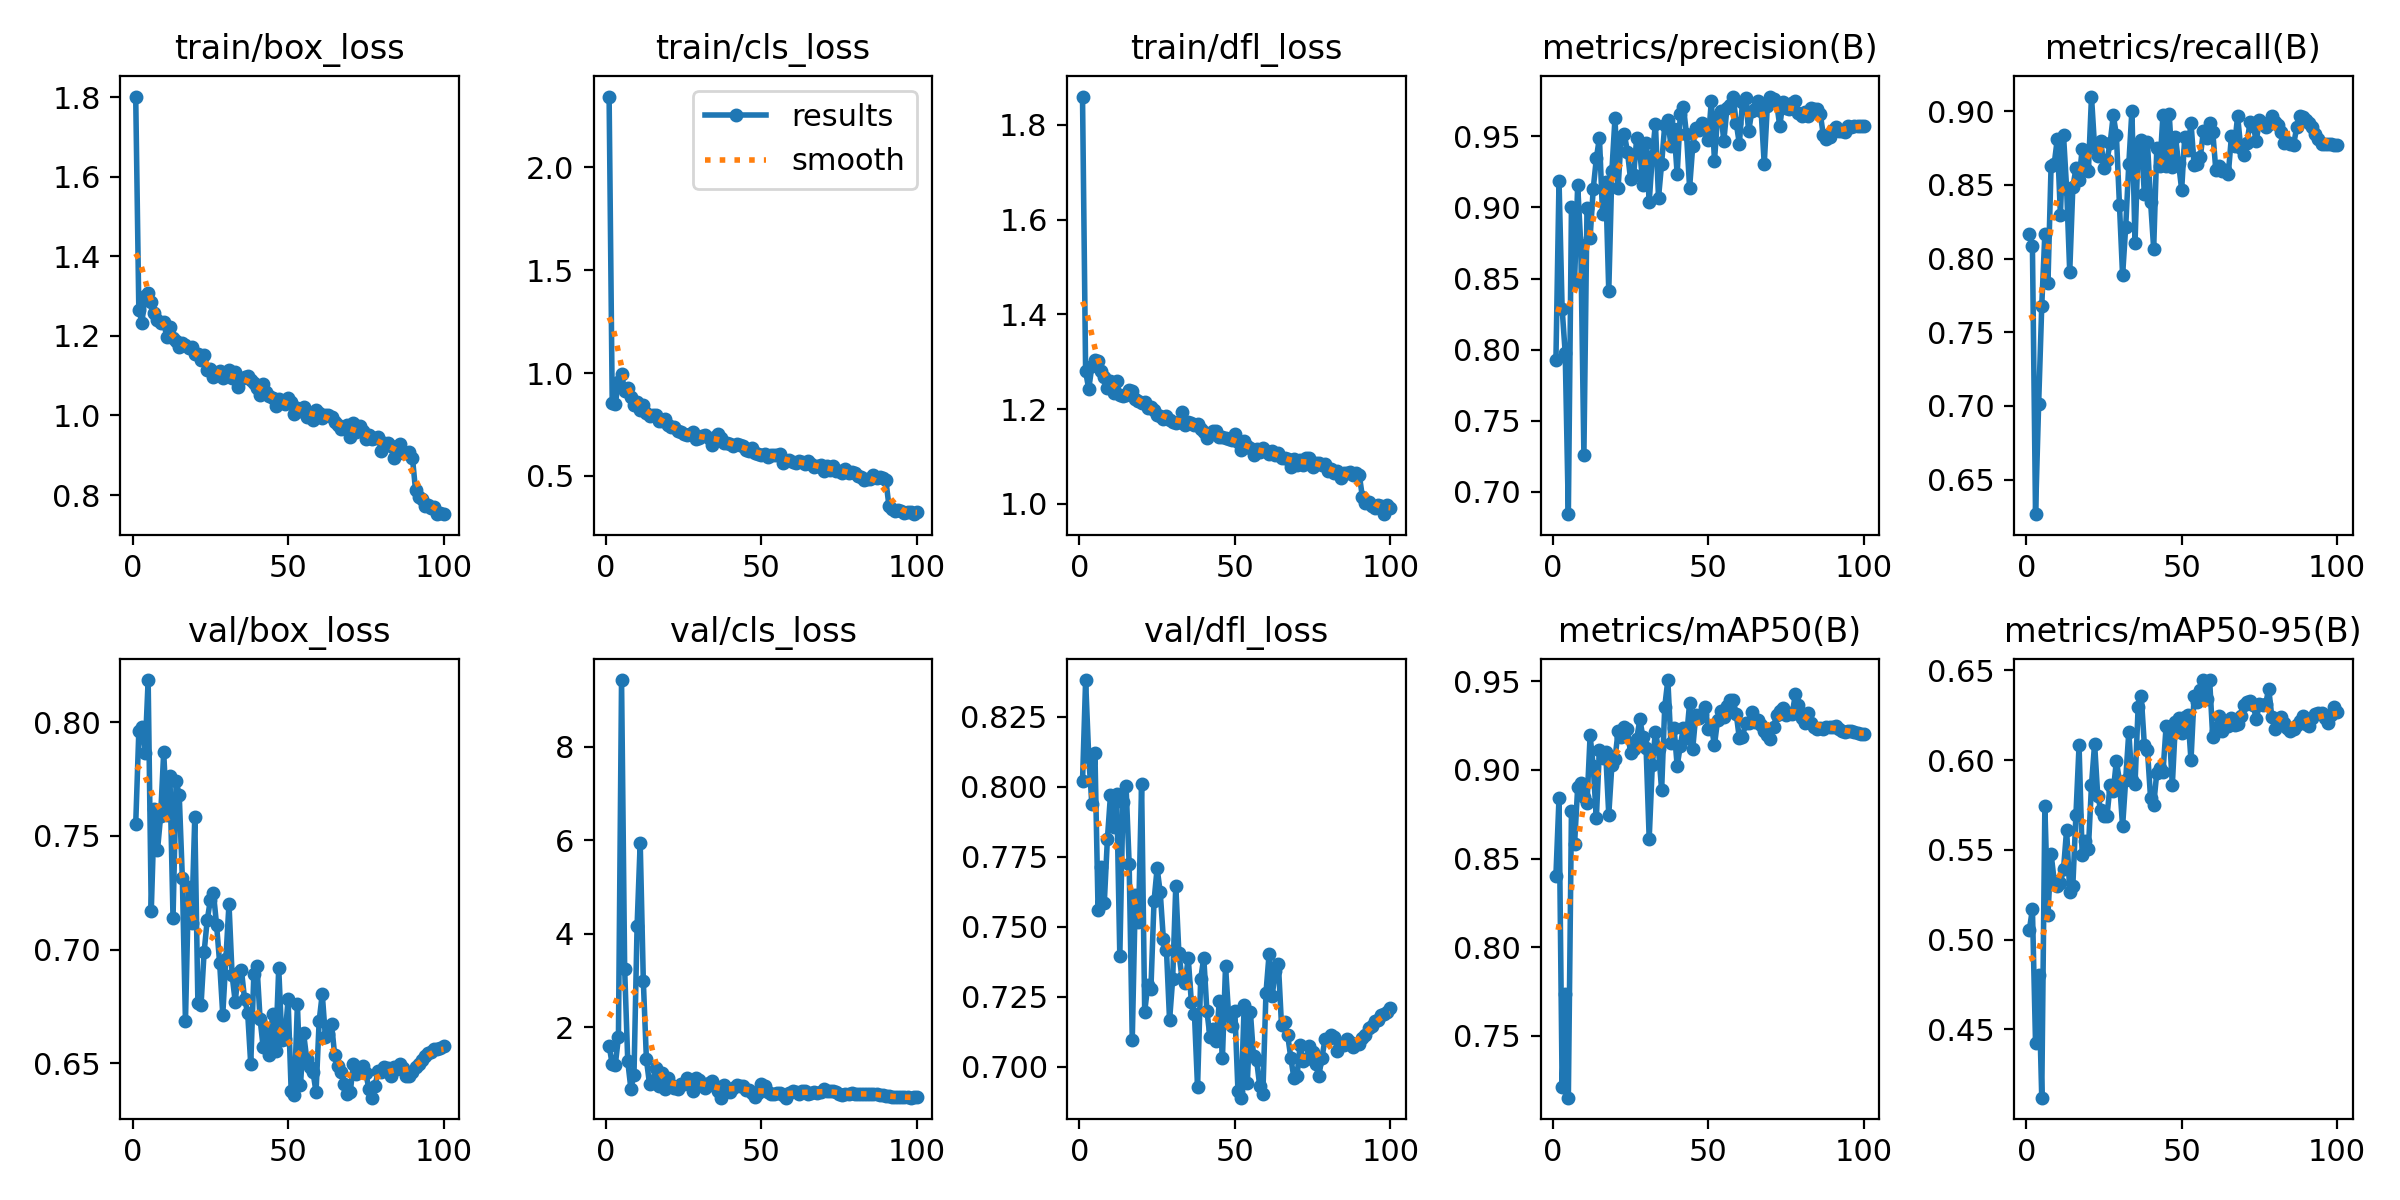

The file beside this chart, header and first rows:
epoch, time, train/box_loss, train/cls_loss, train/dfl_loss, metrics/precision(B), metrics/recall(B), metrics/mAP50(B), metrics/mAP50-95(B), val/box_loss, val/cls_loss, val/dfl_loss, lr/pg0, lr/pg1, lr/pg2, lr/pg3, lr/pg4, lr/pg5, lr/pg6, lr/pg7
1, 84.73, 1.802, 2.343, 1.86, 0.7924, 0.8168, 0.8403, 0.5053, 0.7551, 1.608, 0.8019, 0.009982, 0.003327, 0.009982, 0.003327, 0.009982, 0.003327, 0.009982, 0.003327
2, 161.6, 1.266, 0.8556, 1.28, 0.919, 0.8085, 0.8842, 0.5171, 0.796, 1.207, 0.8381, 0.01978, 0.006595, 0.01978, 0.006595, 0.01978, 0.006595, 0.01978, 0.006595
3, 235.1, 1.234, 0.8512, 1.242, 0.8289, 0.6265, 0.7213, 0.4426, 0.7978, 1.201, 0.8107, 0.02939, 0.009796, 0.02939, 0.009796, 0.02939, 0.009796, 0.02939, 0.009796
4, 307.8, 1.3, 0.9553, 1.29, 0.7973, 0.7012, 0.7734, 0.4801, 0.7864, 1.788, 0.7939, 0.02911, 0.009703, 0.02911, 0.009703, 0.02911, 0.009703, 0.02911, 0.009703
5, 382.4, 1.307, 0.9938, 1.303, 0.6843, 0.7679, 0.7151, 0.412, 0.8186, 9.423, 0.8119, 0.02881, 0.009604, 0.02881, 0.009604, 0.02881, 0.009604, 0.02881, 0.009604
6, 456, 1.286, 0.9124, 1.302, 0.9004, 0.8169, 0.8768, 0.5742, 0.7168, 3.241, 0.7561, 0.02851, 0.009505, 0.02851, 0.009505, 0.02851, 0.009505, 0.02851, 0.009505
7, 529, 1.257, 0.9296, 1.28, 0.8477, 0.7837, 0.8583, 0.5139, 0.7619, 1.269, 0.7712, 0.02822, 0.009406, 0.02822, 0.009406, 0.02822, 0.009406, 0.02822, 0.009406
8, 600.6, 1.239, 0.8828, 1.268, 0.9157, 0.8627, 0.8902, 0.548, 0.7436, 0.6882, 0.7584, 0.02792, 0.009307, 0.02792, 0.009307, 0.02792, 0.009307, 0.02792, 0.009307
9, 673.9, 1.232, 0.8468, 1.245, 0.8738, 0.864, 0.8926, 0.5327, 0.7586, 0.983, 0.7813, 0.02762, 0.009208, 0.02762, 0.009208, 0.02762, 0.009208, 0.02762, 0.009208
10, 747.1, 1.234, 0.8581, 1.26, 0.7261, 0.8811, 0.8849, 0.5301, 0.7868, 4.167, 0.7971, 0.02733, 0.009109, 0.02733, 0.009109, 0.02733, 0.009109, 0.02733, 0.009109
11, 820.6, 1.197, 0.8209, 1.235, 0.8995, 0.8298, 0.8813, 0.5317, 0.7593, 5.949, 0.7855, 0.02703, 0.00901, 0.02703, 0.00901, 0.02703, 0.00901, 0.02703, 0.00901
12, 893.4, 1.222, 0.8432, 1.259, 0.8788, 0.8837, 0.9194, 0.5393, 0.7765, 2.995, 0.7974, 0.02673, 0.008911, 0.02673, 0.008911, 0.02673, 0.008911, 0.02673, 0.008911
13, 968.1, 1.194, 0.8057, 1.23, 0.913, 0.8475, 0.902, 0.5613, 0.7137, 1.311, 0.7394, 0.02644, 0.008812, 0.02644, 0.008812, 0.02644, 0.008812, 0.02644, 0.008812
14, 1040, 1.187, 0.7936, 1.229, 0.9345, 0.7909, 0.8727, 0.5267, 0.7741, 0.7831, 0.7944, 0.02614, 0.008713, 0.02614, 0.008713, 0.02614, 0.008713, 0.02614, 0.008713
15, 1113, 1.171, 0.7968, 1.229, 0.9492, 0.8485, 0.9113, 0.5301, 0.7679, 0.8504, 0.8004, 0.02584, 0.008614, 0.02584, 0.008614, 0.02584, 0.008614, 0.02584, 0.008614
16, 1187, 1.181, 0.7943, 1.24, 0.8955, 0.8612, 0.9065, 0.5697, 0.7314, 1.122, 0.7724, 0.02555, 0.008515, 0.02555, 0.008515, 0.02555, 0.008515, 0.02555, 0.008515
17, 1259, 1.178, 0.7655, 1.239, 0.9183, 0.853, 0.9103, 0.6082, 0.6684, 0.7406, 0.7096, 0.02525, 0.008416, 0.02525, 0.008416, 0.02525, 0.008416, 0.02525, 0.008416
18, 1331, 1.169, 0.7656, 1.222, 0.841, 0.8743, 0.8747, 0.5472, 0.7276, 1.026, 0.7615, 0.02495, 0.008317, 0.02495, 0.008317, 0.02495, 0.008317, 0.02495, 0.008317
19, 1403, 1.172, 0.7775, 1.217, 0.9257, 0.8615, 0.9027, 0.5548, 0.7116, 0.6763, 0.7517, 0.02465, 0.008218, 0.02465, 0.008218, 0.02465, 0.008218, 0.02465, 0.008218
20, 1475, 1.155, 0.7469, 1.212, 0.9628, 0.8594, 0.9062, 0.5505, 0.7584, 0.9188, 0.801, 0.02436, 0.008119, 0.02436, 0.008119, 0.02436, 0.008119, 0.02436, 0.008119
21, 1549, 1.156, 0.7385, 1.215, 0.9139, 0.9099, 0.9218, 0.5863, 0.6764, 0.7692, 0.7197, 0.02406, 0.00802, 0.02406, 0.00802, 0.02406, 0.00802, 0.02406, 0.00802
22, 1622, 1.14, 0.7354, 1.203, 0.9495, 0.8754, 0.9187, 0.6092, 0.6754, 0.7095, 0.729, 0.02376, 0.007921, 0.02376, 0.007921, 0.02376, 0.007921, 0.02376, 0.007921
23, 1694, 1.153, 0.716, 1.206, 0.9516, 0.8694, 0.9242, 0.5803, 0.6988, 0.6744, 0.7277, 0.02347, 0.007822, 0.02347, 0.007822, 0.02347, 0.007822, 0.02347, 0.007822
24, 1766, 1.115, 0.7133, 1.199, 0.9394, 0.8798, 0.923, 0.5722, 0.713, 0.7817, 0.7591, 0.02317, 0.007723, 0.02317, 0.007723, 0.02317, 0.007723, 0.02317, 0.007723
25, 1839, 1.116, 0.7051, 1.188, 0.9201, 0.8614, 0.9095, 0.5691, 0.7216, 0.7852, 0.7709, 0.02287, 0.007624, 0.02287, 0.007624, 0.02287, 0.007624, 0.02287, 0.007624
26, 1911, 1.098, 0.6971, 1.185, 0.923, 0.867, 0.9117, 0.5691, 0.7248, 0.9235, 0.7622, 0.02258, 0.007525, 0.02258, 0.007525, 0.02258, 0.007525, 0.02258, 0.007525
27, 1984, 1.104, 0.7023, 1.18, 0.9491, 0.8784, 0.9176, 0.5863, 0.711, 0.8415, 0.7457, 0.02228, 0.007426, 0.02228, 0.007426, 0.02228, 0.007426, 0.02228, 0.007426
28, 2056, 1.113, 0.7148, 1.186, 0.9389, 0.8971, 0.9285, 0.5827, 0.694, 0.6441, 0.7416, 0.02198, 0.007327, 0.02198, 0.007327, 0.02198, 0.007327, 0.02198, 0.007327
29, 2129, 1.095, 0.6819, 1.177, 0.9155, 0.8841, 0.9184, 0.5996, 0.6714, 0.9249, 0.7166, 0.02168, 0.007228, 0.02168, 0.007228, 0.02168, 0.007228, 0.02168, 0.007228
30, 2202, 1.101, 0.6832, 1.172, 0.9451, 0.8361, 0.9126, 0.5883, 0.6959, 0.871, 0.7313, 0.02139, 0.007129, 0.02139, 0.007129, 0.02139, 0.007129, 0.02139, 0.007129
31, 2274, 1.115, 0.6925, 1.171, 0.9036, 0.7885, 0.8611, 0.563, 0.7202, 0.7837, 0.7646, 0.02109, 0.00703, 0.02109, 0.00703, 0.02109, 0.00703, 0.02109, 0.00703
32, 2345, 1.095, 0.6968, 1.173, 0.936, 0.8215, 0.9027, 0.5891, 0.6888, 0.6932, 0.7405, 0.02079, 0.006931, 0.02079, 0.006931, 0.02079, 0.006931, 0.02079, 0.006931
33, 2419, 1.11, 0.6849, 1.195, 0.959, 0.8641, 0.9215, 0.6157, 0.6771, 0.8169, 0.7316, 0.0205, 0.006832, 0.0205, 0.006832, 0.0205, 0.006832, 0.0205, 0.006832
34, 2492, 1.071, 0.6526, 1.167, 0.9069, 0.9004, 0.9117, 0.5889, 0.6899, 0.8433, 0.7299, 0.0202, 0.006733, 0.0202, 0.006733, 0.0202, 0.006733, 0.0202, 0.006733
35, 2564, 1.093, 0.6892, 1.172, 0.9308, 0.8104, 0.8884, 0.5869, 0.6911, 0.7361, 0.7389, 0.0199, 0.006634, 0.0199, 0.006634, 0.0199, 0.006634, 0.0199, 0.006634
36, 2635, 1.097, 0.705, 1.171, 0.958, 0.8774, 0.9356, 0.6295, 0.6783, 0.6432, 0.7231, 0.01961, 0.006535, 0.01961, 0.006535, 0.01961, 0.006535, 0.01961, 0.006535
37, 2707, 1.099, 0.6847, 1.167, 0.9614, 0.8802, 0.9507, 0.6355, 0.6723, 0.4938, 0.7189, 0.01931, 0.006436, 0.01931, 0.006436, 0.01931, 0.006436, 0.01931, 0.006436
38, 2779, 1.089, 0.6599, 1.168, 0.9435, 0.8438, 0.915, 0.6085, 0.6495, 0.7672, 0.6925, 0.01901, 0.006337, 0.01901, 0.006337, 0.01901, 0.006337, 0.01901, 0.006337
39, 2852, 1.082, 0.6604, 1.157, 0.9549, 0.8788, 0.9237, 0.6056, 0.6894, 0.6392, 0.7312, 0.01871, 0.006238, 0.01871, 0.006238, 0.01871, 0.006238, 0.01871, 0.006238
40, 2924, 1.07, 0.6557, 1.152, 0.9234, 0.8386, 0.9023, 0.5788, 0.6929, 0.6205, 0.7389, 0.01842, 0.006139, 0.01842, 0.006139, 0.01842, 0.006139, 0.01842, 0.006139
41, 2997, 1.051, 0.6441, 1.14, 0.9655, 0.8067, 0.9134, 0.5751, 0.6694, 0.7092, 0.72, 0.01812, 0.00604, 0.01812, 0.00604, 0.01812, 0.00604, 0.01812, 0.00604
42, 3070, 1.079, 0.6563, 1.148, 0.971, 0.8748, 0.9238, 0.5931, 0.657, 0.7749, 0.7104, 0.01782, 0.005941, 0.01782, 0.005941, 0.01782, 0.005941, 0.01782, 0.005941
43, 3142, 1.059, 0.6511, 1.155, 0.9515, 0.8631, 0.9182, 0.5955, 0.6645, 0.734, 0.7134, 0.01753, 0.005842, 0.01753, 0.005842, 0.01753, 0.005842, 0.01753, 0.005842
44, 3215, 1.049, 0.6454, 1.154, 0.9139, 0.8976, 0.9377, 0.5935, 0.6538, 0.7405, 0.7093, 0.01723, 0.005743, 0.01723, 0.005743, 0.01723, 0.005743, 0.01723, 0.005743
45, 3287, 1.044, 0.6245, 1.142, 0.943, 0.8629, 0.912, 0.6189, 0.6716, 0.6608, 0.7233, 0.01693, 0.005644, 0.01693, 0.005644, 0.01693, 0.005644, 0.01693, 0.005644
46, 3360, 1.023, 0.6196, 1.14, 0.9558, 0.8979, 0.9311, 0.6166, 0.6554, 0.6604, 0.703, 0.01664, 0.005545, 0.01664, 0.005545, 0.01664, 0.005545, 0.01664, 0.005545
47, 3433, 1.042, 0.6365, 1.139, 0.9543, 0.8623, 0.9291, 0.5862, 0.6918, 0.5851, 0.7359, 0.01634, 0.005446, 0.01634, 0.005446, 0.01634, 0.005446, 0.01634, 0.005446
48, 3505, 1.037, 0.6104, 1.137, 0.9591, 0.8827, 0.9315, 0.6212, 0.6602, 0.514, 0.7182, 0.01604, 0.005347, 0.01604, 0.005347, 0.01604, 0.005347, 0.01604, 0.005347
49, 3578, 1.029, 0.6079, 1.134, 0.9581, 0.8648, 0.9357, 0.6237, 0.6608, 0.5863, 0.7144, 0.01574, 0.005248, 0.01574, 0.005248, 0.01574, 0.005248, 0.01574, 0.005248
50, 3650, 1.044, 0.6038, 1.147, 0.9473, 0.8467, 0.9233, 0.615, 0.6782, 0.7862, 0.7197, 0.01545, 0.005149, 0.01545, 0.005149, 0.01545, 0.005149, 0.01545, 0.005149
51, 3723, 1.035, 0.6075, 1.132, 0.9752, 0.8828, 0.9244, 0.624, 0.6377, 0.7409, 0.6911, 0.01515, 0.00505, 0.01515, 0.00505, 0.01515, 0.00505, 0.01515, 0.00505
52, 3796, 1.002, 0.5899, 1.115, 0.9328, 0.8737, 0.9141, 0.6252, 0.6358, 0.6244, 0.6889, 0.01485, 0.004951, 0.01485, 0.004951, 0.01485, 0.004951, 0.01485, 0.004951
53, 3867, 1.019, 0.6015, 1.134, 0.9643, 0.8922, 0.9282, 0.5999, 0.6759, 0.5685, 0.7218, 0.01456, 0.004852, 0.01456, 0.004852, 0.01456, 0.004852, 0.01456, 0.004852
54, 3939, 1.012, 0.6016, 1.121, 0.9682, 0.8634, 0.9335, 0.6358, 0.6404, 0.5721, 0.694, 0.01426, 0.004753, 0.01426, 0.004753, 0.01426, 0.004753, 0.01426, 0.004753
55, 4012, 1.021, 0.6005, 1.118, 0.9466, 0.8641, 0.93, 0.6322, 0.6631, 0.6015, 0.7195, 0.01396, 0.004654, 0.01396, 0.004654, 0.01396, 0.004654, 0.01396, 0.004654
56, 4083, 0.9967, 0.6084, 1.104, 0.9698, 0.8689, 0.936, 0.6392, 0.652, 0.5839, 0.7037, 0.01367, 0.004555, 0.01367, 0.004555, 0.01367, 0.004555, 0.01367, 0.004555
57, 4155, 1.003, 0.563, 1.116, 0.9724, 0.8868, 0.9397, 0.6445, 0.6483, 0.5461, 0.7023, 0.01337, 0.004456, 0.01337, 0.004456, 0.01337, 0.004456, 0.01337, 0.004456
58, 4226, 0.9885, 0.572, 1.11, 0.978, 0.8816, 0.9393, 0.6339, 0.6463, 0.494, 0.693, 0.01307, 0.004357, 0.01307, 0.004357, 0.01307, 0.004357, 0.01307, 0.004357
59, 4299, 1.014, 0.5777, 1.118, 0.9594, 0.892, 0.9315, 0.6446, 0.6372, 0.5952, 0.6901, 0.01277, 0.004258, 0.01277, 0.004258, 0.01277, 0.004258, 0.01277, 0.004258
60, 4372, 1.006, 0.5693, 1.113, 0.9448, 0.886, 0.9178, 0.6126, 0.6686, 0.6304, 0.7262, 0.01248, 0.004159, 0.01248, 0.004159, 0.01248, 0.004159, 0.01248, 0.004159
... 40 more rows
